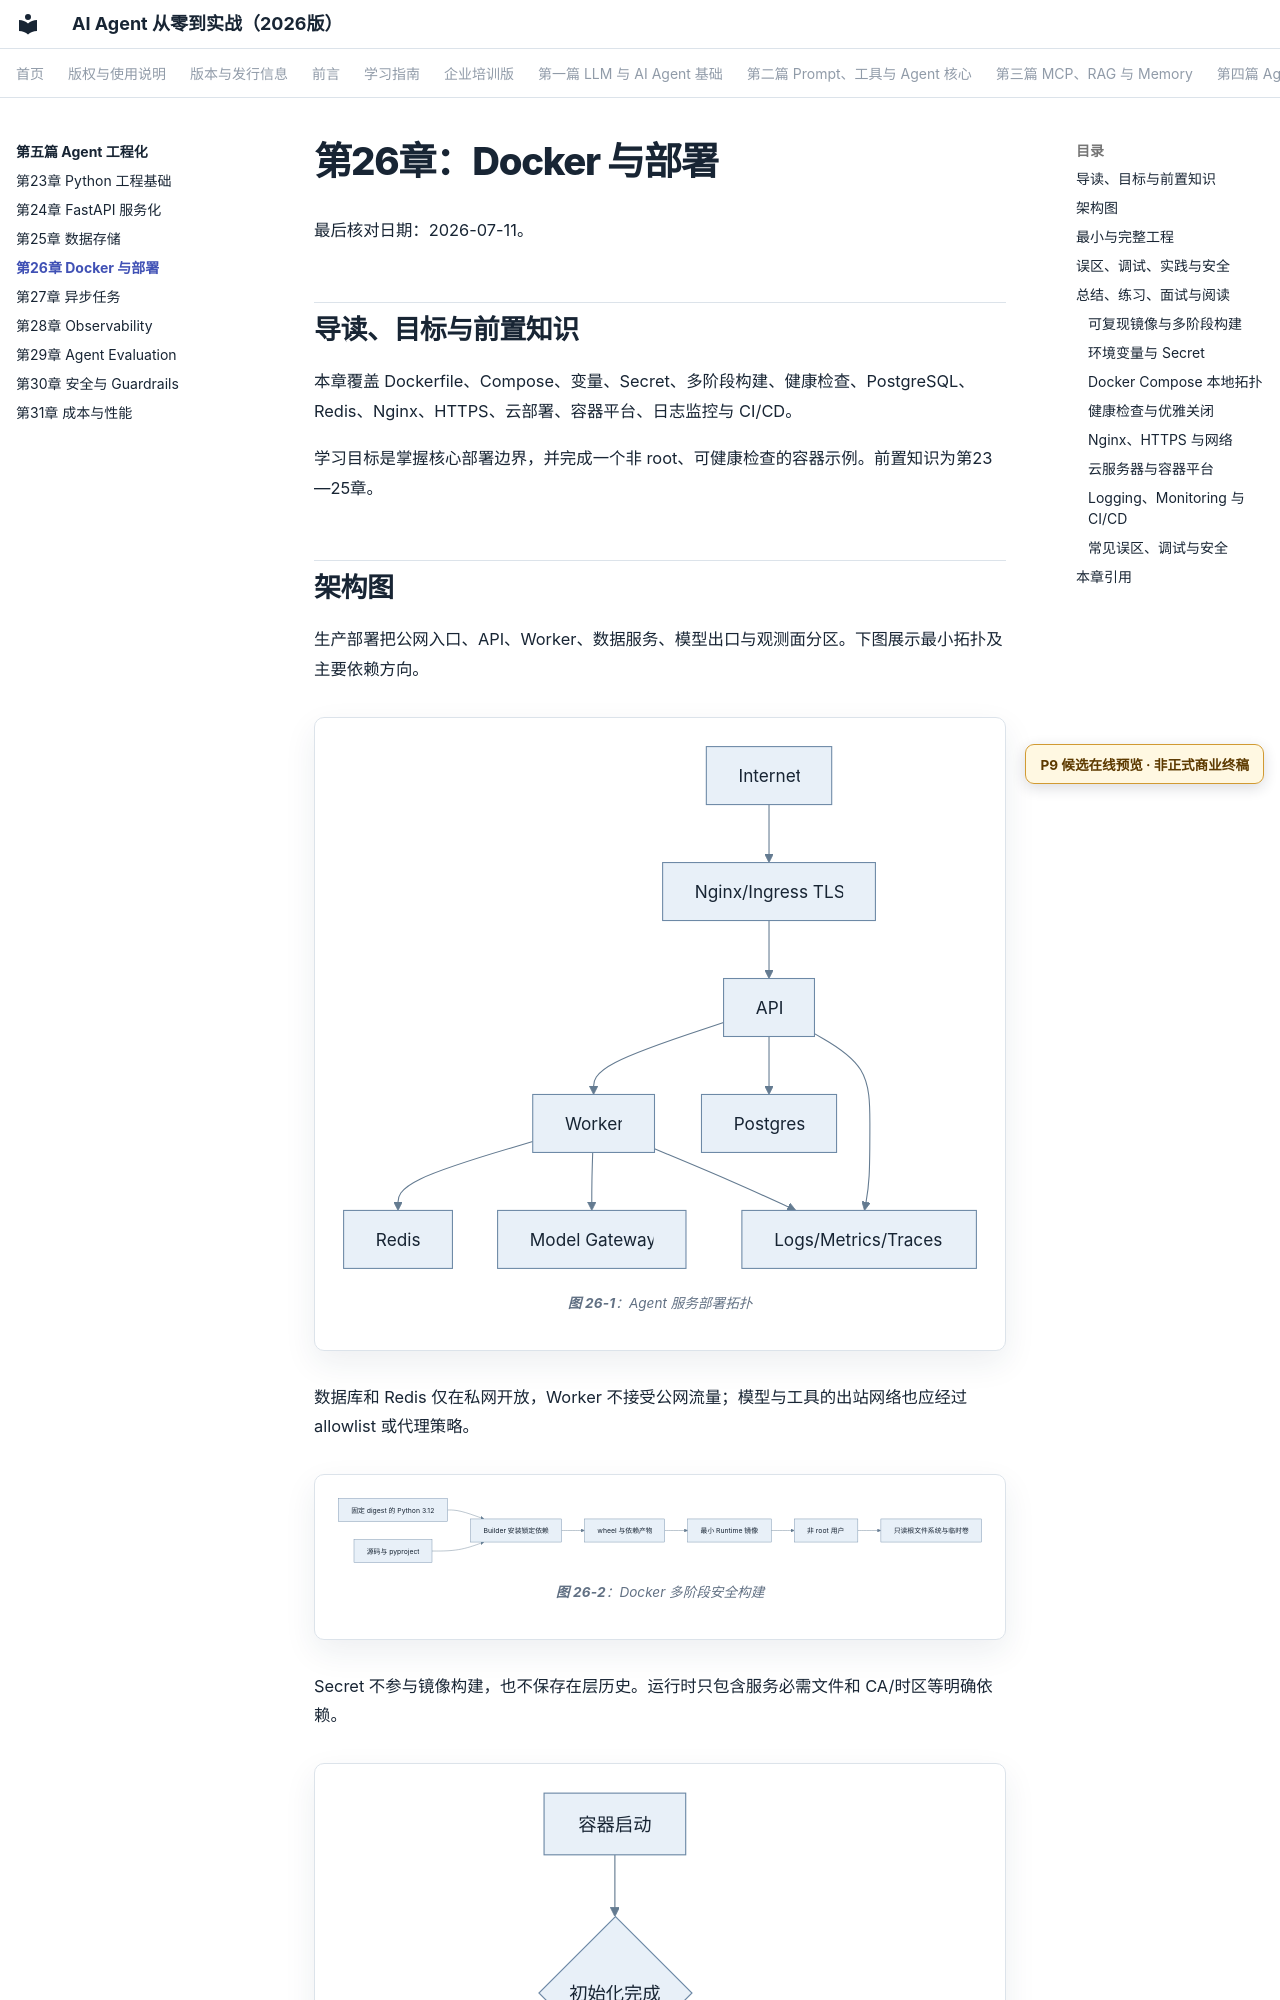

repository: wujinjun/ai-agent-book · page: part-05-engineering/ch26-docker-deployment/index.html · generator: mkdocs

# 第26章：Docker 与部署

最后核对日期：2026-07-11。

## 导读、目标与前置知识
本章覆盖 Dockerfile、Compose、变量、Secret、多阶段构建、健康检查、PostgreSQL、Redis、Nginx、HTTPS、云部署、容器平台、日志监控与 CI/CD。

学习目标是掌握核心部署边界，并完成一个非 root、可健康检查的容器示例。前置知识为第23—25章。
